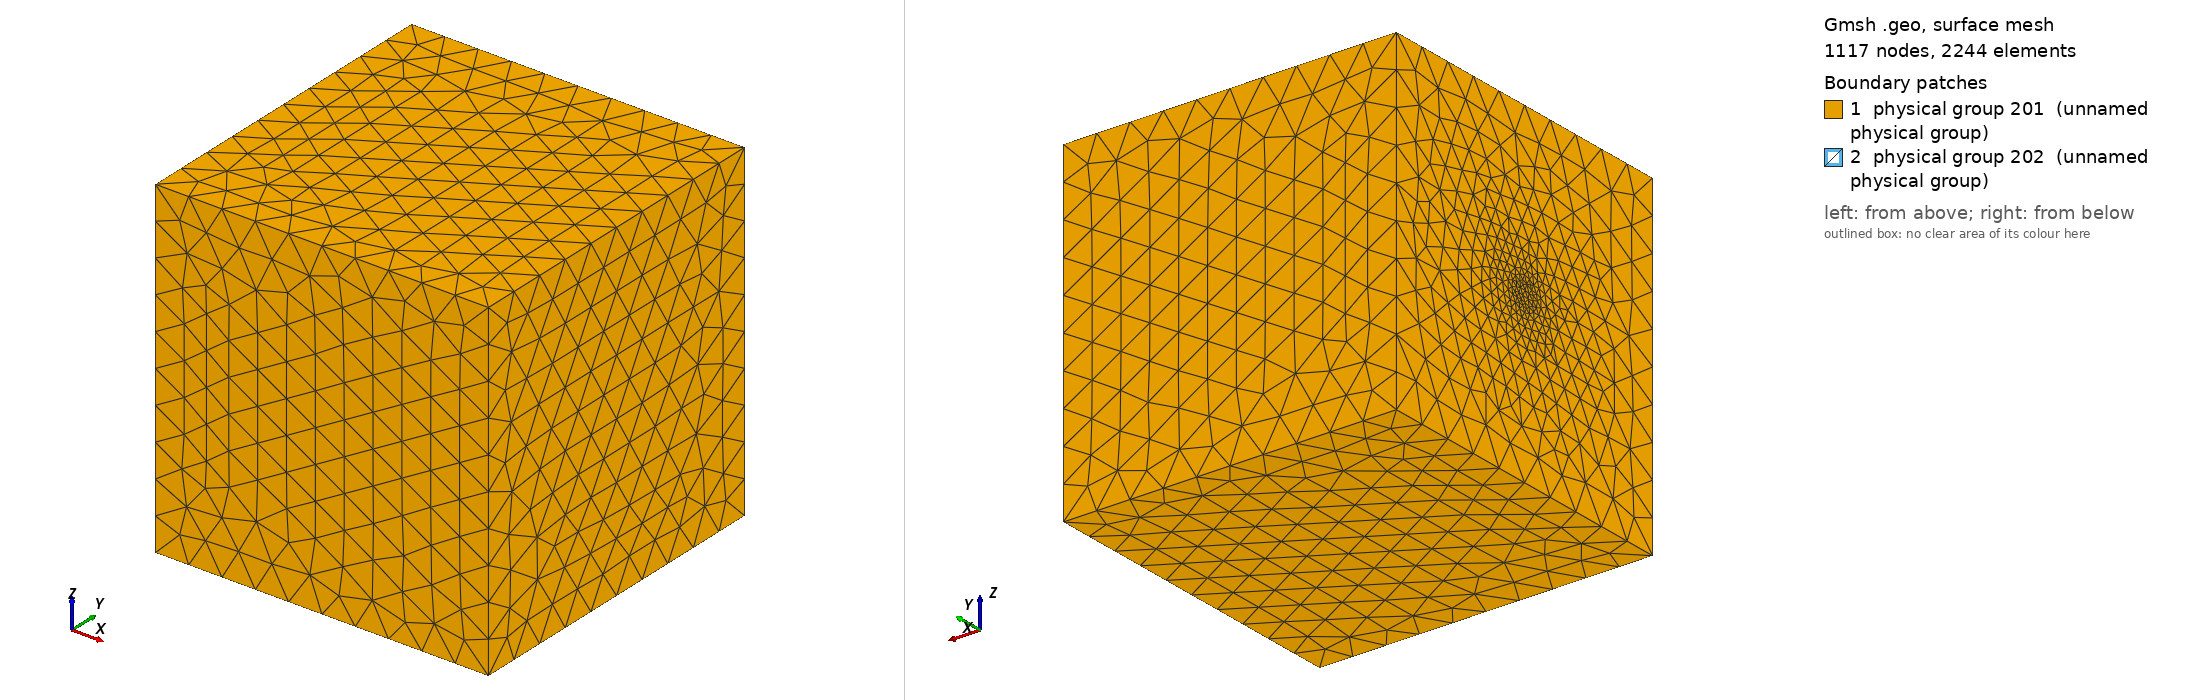

Gmsh geometry script, surface-meshed: 1117 nodes, 2244 surface elements. Boundary patches (legend numbers): 1 physical group 201 (unnamed physical group), 2 physical group 202 (unnamed physical group). Left view from above one corner, right view from below the opposite corner. Legend entries are the model's physical surfaces. The drawing asked Gmsh for element sizes between 1% and 20% of the model's largest extent; the script's own settings can give other sizes.

=== mesh.geo (drawn) ===
SetFactory("OpenCASCADE");

// Cube
l = 50; // Side length of box
Box(1) = {0, -l/2, -l/2, l, l, l};

// Sphere
Sphere(2) = {0, 0, 0, 1};
psax = 10.;
psay = 2.5;
psaz = 2.5;
Dilate{{0, 0, 0}, {psax, psay, psaz}} {Volume{2};}

// Difference
BooleanFragments{Volume{1,2}; Delete;}{}
Delete{Volume{3}; Surface{10};}

// Physical Volumes
Physical Volume(301) = {1};  // Gel
Physical Volume(302) = {2};  // Cell

// Physical Surfaces
Physical Surface(201) = {1,2,3,4,5,8,9};
Physical Surface(202) = {6,7};

// Mesh.CharacteristicLengthFactor = 0.5;
Mesh.Algorithm = 5;
Characteristic Length{PointsOf{Physical Surface{201};}} = 5;
Characteristic Length{PointsOf{Physical Surface{202};}} = 1;
